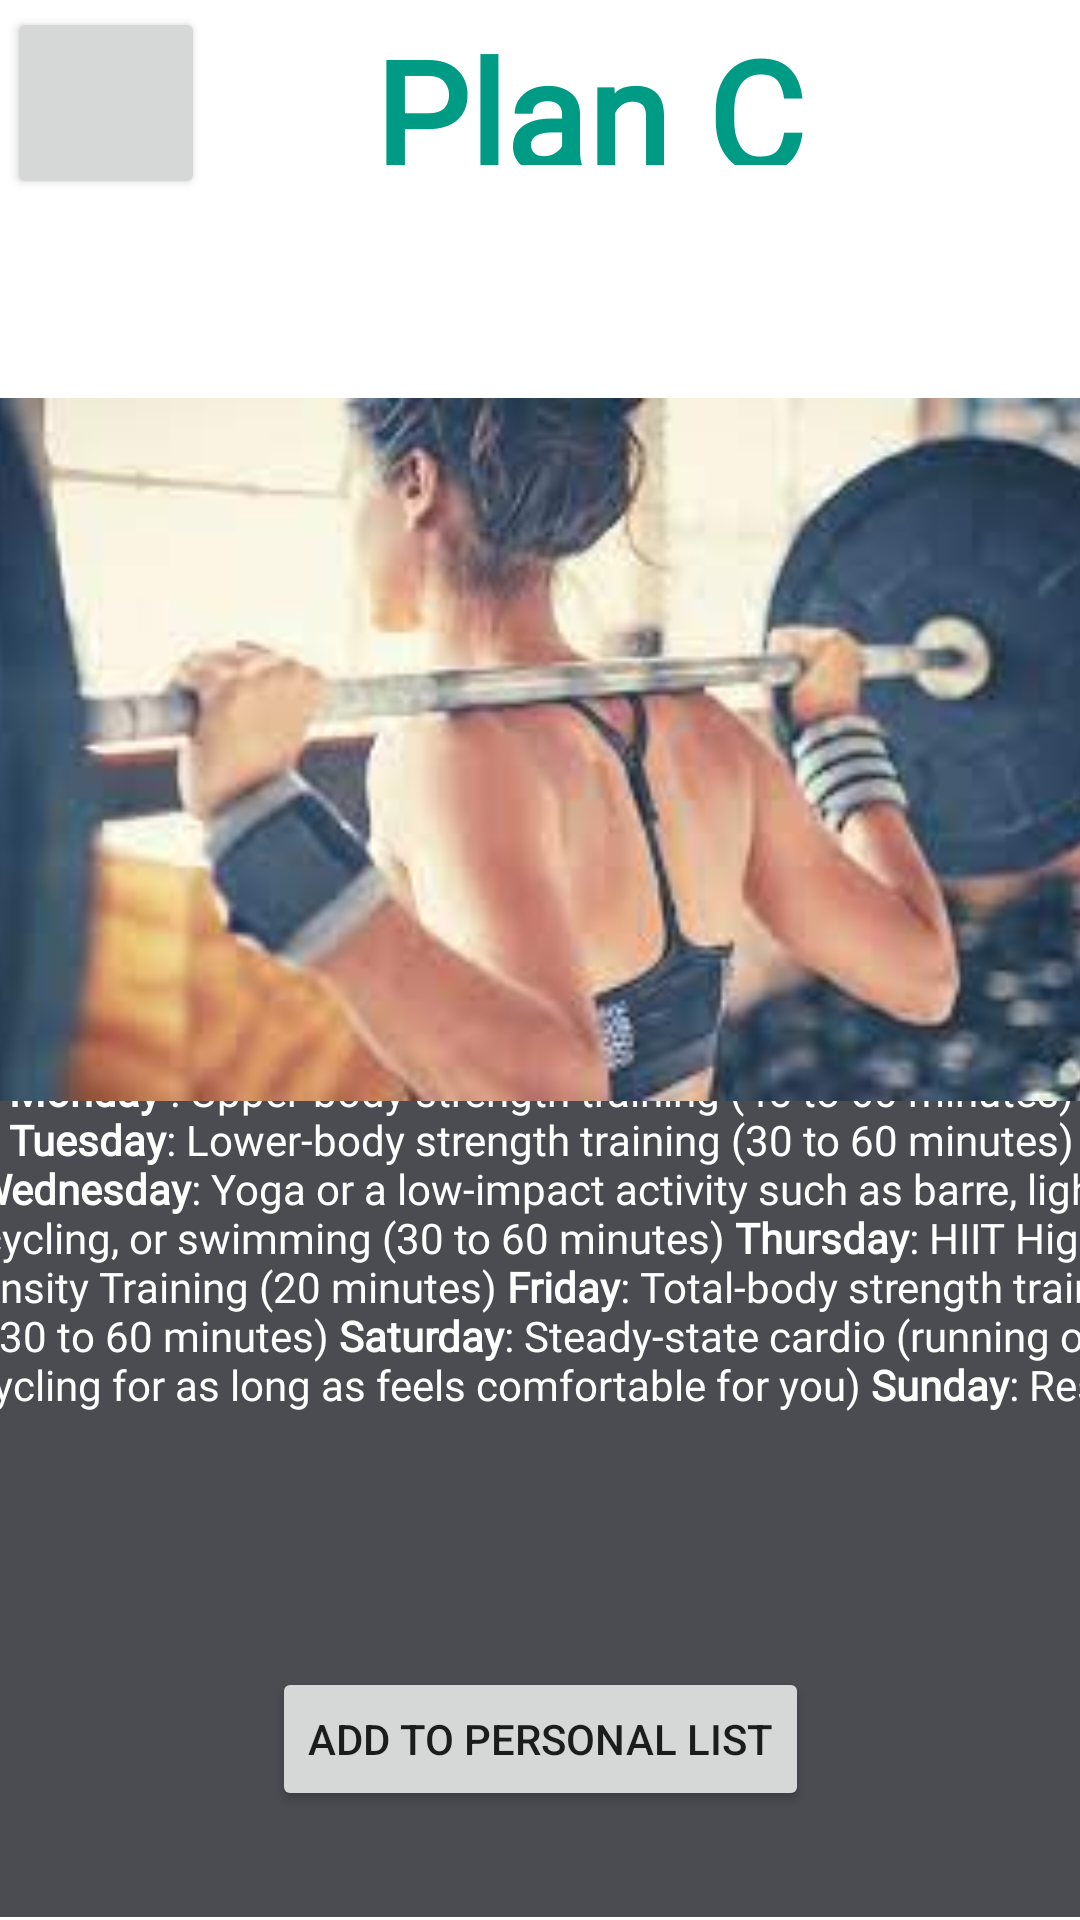

Write the Android layout XML for this screen, with the resource values it uses.
<!-- AndroidManifest.xml: application theme Theme.EveryMoveApp -->
<!-- res/layout/activity_plan_c.xml -->
<?xml version="1.0" encoding="utf-8"?>
<androidx.constraintlayout.widget.ConstraintLayout xmlns:android="http://schemas.android.com/apk/res/android"
    xmlns:app="http://schemas.android.com/apk/res-auto"
    xmlns:tools="http://schemas.android.com/tools"
    android:layout_width="match_parent"
    android:layout_height="match_parent"
    android:background="@drawable/background2"
    tools:context=".PlanA">

    <TextView
        android:id="@+id/txtPlanD"
        android:layout_width="413dp"
        android:layout_height="285dp"
        android:background="#4B4C52"
        android:fontFamily="@font/roboto"
        android:text="@string/workout_plan1"
        android:textAlignment="center"
        android:textColor="@color/white"
        app:layout_constraintBottom_toBottomOf="parent"
        app:layout_constraintEnd_toEndOf="parent"
        app:layout_constraintStart_toStartOf="parent"
        app:layout_constraintTop_toTopOf="parent"
        app:layout_constraintVertical_bias="0.997" />

    <Button
        android:id="@+id/bckBtn"
        android:layout_width="66dp"
        android:layout_height="64dp"
        app:icon="@drawable/back"
        app:layout_constraintBottom_toBottomOf="parent"
        app:layout_constraintEnd_toEndOf="parent"
        app:layout_constraintHorizontal_bias="0.008"
        app:layout_constraintStart_toStartOf="parent"
        app:layout_constraintTop_toTopOf="parent"
        app:layout_constraintVertical_bias="0.004" />

    <ImageView
        android:id="@+id/imageView3"
        android:layout_width="418dp"
        android:layout_height="377dp"
        app:layout_constraintBottom_toBottomOf="@+id/txtPlanD"
        app:layout_constraintEnd_toEndOf="parent"
        app:layout_constraintHorizontal_bias="0.571"
        app:layout_constraintStart_toStartOf="parent"
        app:layout_constraintTop_toTopOf="parent"
        app:layout_constraintVertical_bias="0.234"
        app:srcCompat="@drawable/strength1" />

    <TextView
        android:id="@+id/textView"
        android:layout_width="312dp"
        android:layout_height="51dp"
        android:fontFamily="@font/lobster"
        android:text="Plan C"
        android:textAlignment="center"
        android:textColor="#009B85"
        android:textSize="50sp"
        android:textStyle="bold"
        app:layout_constraintBottom_toTopOf="@+id/imageView3"
        app:layout_constraintEnd_toEndOf="parent"
        app:layout_constraintHorizontal_bias="0.838"
        app:layout_constraintStart_toStartOf="parent"
        app:layout_constraintTop_toTopOf="parent"
        app:layout_constraintVertical_bias="0.4" />

    <Button
        android:id="@+id/btnAddPersonalPlanC"
        android:layout_width="wrap_content"
        android:layout_height="wrap_content"
        android:text="Add to personal list"
        app:layout_constraintBottom_toBottomOf="parent"
        app:layout_constraintEnd_toEndOf="parent"
        app:layout_constraintStart_toStartOf="parent"
        app:layout_constraintTop_toBottomOf="@+id/imageView3"
        app:layout_constraintVertical_bias="0.763" />

</androidx.constraintlayout.widget.ConstraintLayout>
<!-- resources referenced by this layout -->
<resources>
  <color name="white">#FFFFFFFF</color>
  <!-- drawable strength1: jpg bitmap (drawable, 6908 bytes) -->
  <string name="workout_plan1">
  
            <b>Monday</b> : Upper-body strength training (45 to 60 minutes)
  <b>Tuesday</b>: Lower-body strength training (30 to 60 minutes)
  <b>Wednesday</b>: Yoga or a low-impact activity such as barre, light cycling, or swimming (30 to 60 minutes)
  <b>Thursday</b>: HIIT  High Intensity Training (20 minutes)
  <b>Friday</b>: Total-body strength training (30 to 60 minutes)
  <b>Saturday</b>: Steady-state cardio (running or cycling for as long as feels comfortable for you)
  <b>Sunday</b>: Rest
  
        </string>
  <style name="Theme.EveryMoveApp" parent="Theme.MaterialComponents.DayNight.NoActionBar">
          
          <item name="colorPrimary">#009B85</item>
          <item name="colorPrimaryVariant">#000000</item>
          <item name="colorOnPrimary">@color/white</item>
          
          <item name="colorSecondary">@color/teal_200</item>
          <item name="colorSecondaryVariant">@color/teal_700</item>
          <item name="colorOnSecondary">@color/black</item>
          
          <item name="android:statusBarColor">#3C3F41</item>
          
      </style>
  <color name="teal_200">#FF03DAC5</color>
  <color name="teal_700">#FF018786</color>
  <color name="black">#FF000000</color>
</resources>
